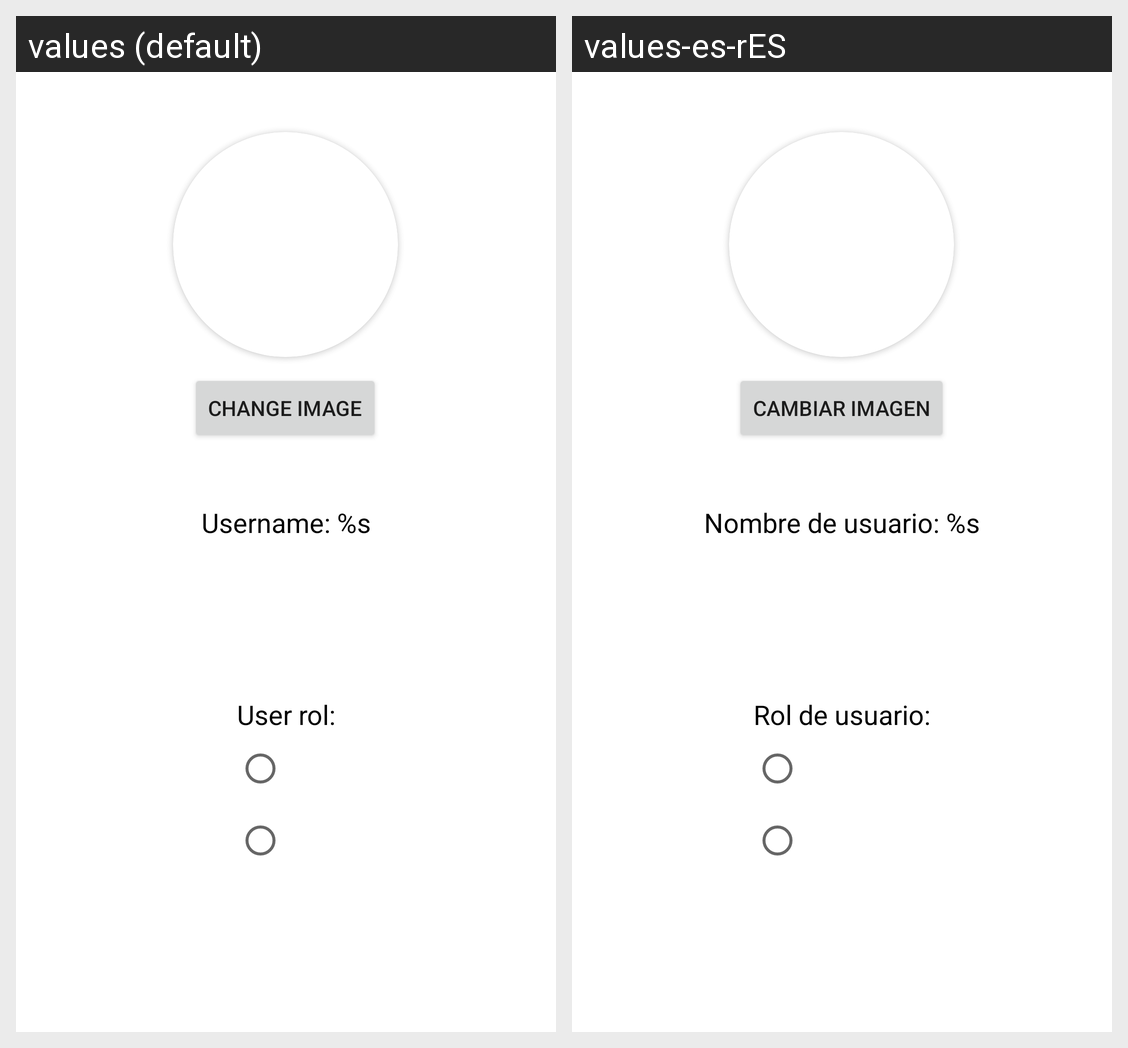

The same Android screen rendered under two of its app's locales, left to right. List the strings drawn on it with the default value and each locale's translation.
Android screen res/layout/fragment_perfil_usuario.xml rendered under 2 locales, left to right: values (default), values-es-rES. Device: Nexus 5 (rendered at 1080×1920; each locale shown at half size, 540×960, under a caption strip naming it); theme Theme.EventosCompartidos.
Strings drawn on this screen, with the default value and each locale's value (text and hints the layout hard-codes, and strings that could not be matched under every locale, appear in the picture but are not listed):

strChangeImage
  values: Change image
  values-es-rES: Cambiar imagen

strUsername
  values: Username: %s
  values-es-rES: Nombre de usuario: %s

strUserRol
  values: User rol:
  values-es-rES: Rol de usuario:
